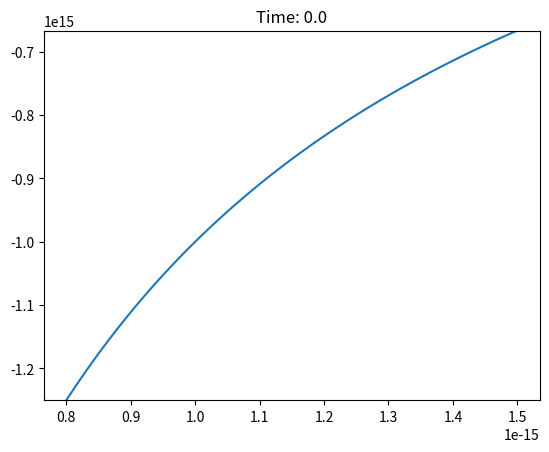

The script that saved this image:
import numpy as np
import matplotlib.pyplot as plt
from matplotlib.animation import FuncAnimation

# Define the dimensions of the grid
x = np.linspace(1.5e-15, 0.8e-15, 100)

# Define the Coulomb potential function
def coulomb_potential(x):
    return -1 / np.abs(x)

# Define the wavefunction
def wavefunction(x, t):
    k = 1.0  # Wavevector
    omega = 1.0  # Angular frequency
    psi_real = np.cos(k*x - omega*t)
    psi_imag = np.sin(k*x - omega*t)
    return psi_real, psi_imag

# Set up the figure and axes
fig, ax = plt.subplots()
line, = ax.plot(x, np.zeros_like(x))

# Animation update function
def update(frame):
    t = frame * 0.1  # Time parameter
    psi_real, psi_imag = wavefunction(x, t)
    psi_squared = np.abs(psi_real + 1j*psi_imag)**2  # Probability density
    V = coulomb_potential(x)  # Coulomb potential

    # Plot the wavefunction and potential
    line.set_data(x, psi_squared + V)
    ax.set_ylim(min(psi_squared + V), max(psi_squared + V))
    ax.set_title(f'Time: {t:.1f}')
    return line,

# Create the animation
animation = FuncAnimation(fig, update, frames=200, interval=50, blit=True)

# Show the animation
plt.show()

